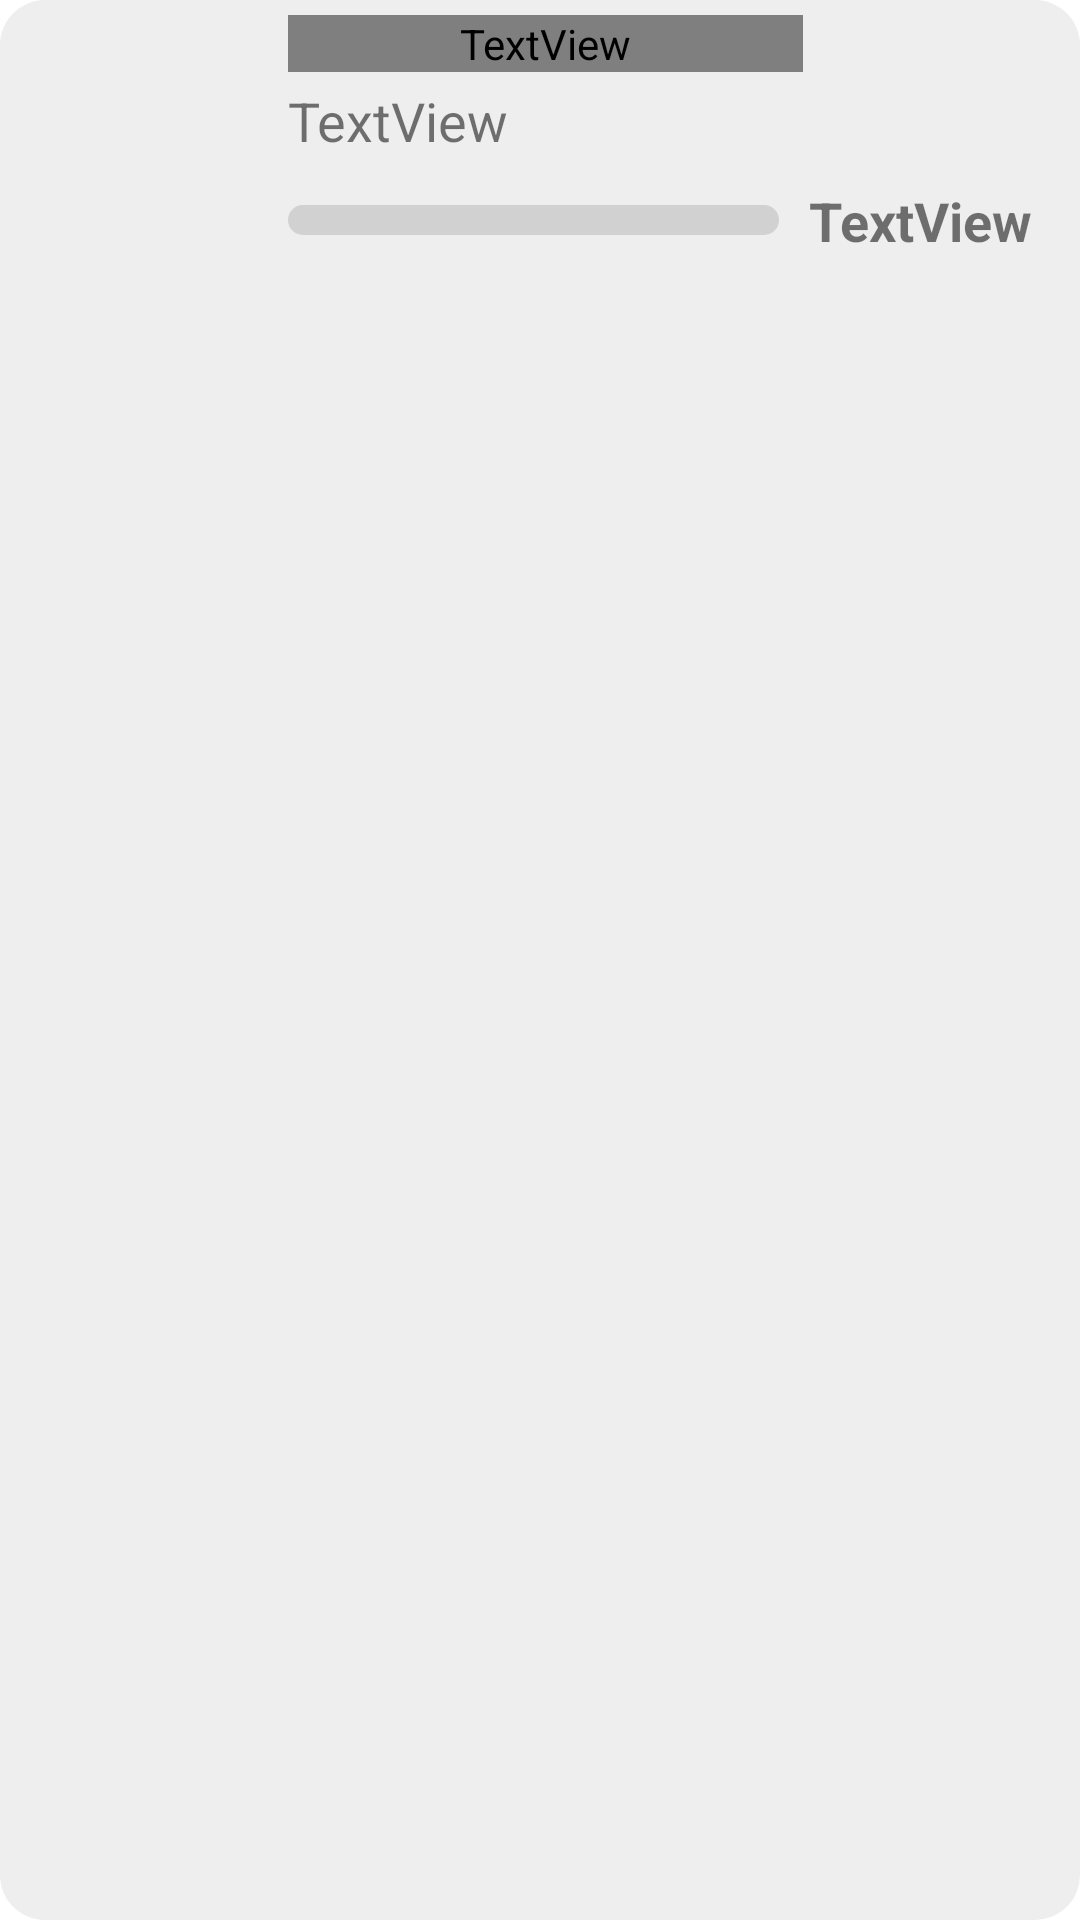

Produce the Android XML layout that renders to this screen, including the resource entries it uses.
<!-- AndroidManifest.xml: application theme Theme.WordLauncher -->
<!-- res/layout/achievements_item.xml -->
<?xml version="1.0" encoding="utf-8"?>
<androidx.constraintlayout.widget.ConstraintLayout xmlns:android="http://schemas.android.com/apk/res/android"
    xmlns:app="http://schemas.android.com/apk/res-auto"
    xmlns:tools="http://schemas.android.com/tools"
    android:id="@+id/achivId"
    android:layout_width="match_parent"
    android:layout_height="wrap_content"
    android:layout_marginStart="5dp"
    android:layout_marginEnd="15dp"
    android:layout_marginBottom="4dp"
    android:layout_marginTop="6dp"
    android:background="@drawable/ic_step_level_rectangle"
    android:backgroundTint="#EFEEEE">

    <ImageView
        android:id="@+id/imageView"
        android:layout_width="80dp"
        android:layout_height="0dp"
        android:layout_marginStart="8dp"
        android:layout_marginTop="5dp"
        android:layout_marginBottom="5dp"
        app:layout_constraintBottom_toBottomOf="parent"
        app:layout_constraintStart_toStartOf="parent"
        app:layout_constraintTop_toTopOf="parent"
        tools:srcCompat="@tools:sample/avatars" />

    <TextView
        android:id="@+id/achivTxtName"
        android:layout_width="0dp"
        android:layout_height="wrap_content"
        android:layout_marginStart="8dp"
        android:layout_marginEnd="10dp"
        android:fontFamily="sans-serif-medium"
        android:text="Text"
        android:textColor="@color/color_achievements_name"
        android:textSize="20dp"
        app:layout_constraintEnd_toStartOf="@+id/achiv_recev"
        app:layout_constraintStart_toEndOf="@+id/imageView"
        app:layout_constraintTop_toTopOf="@+id/imageView" />

    <TextView
        android:id="@+id/achivTxtDescrip"
        android:layout_width="0dp"
        android:layout_height="wrap_content"
        android:layout_marginTop="4dp"
        android:layout_marginEnd="10dp"
        android:fontFamily="sans-serif"
        android:maxWidth="300dp"
        android:text="TextView"
        android:textAlignment="viewStart"
        android:textSize="18dp"
        app:layout_constraintEnd_toEndOf="parent"
        app:layout_constraintStart_toStartOf="@+id/achivTxtName"
        app:layout_constraintTop_toBottomOf="@+id/achivTxtName" />

    <ProgressBar
        android:id="@+id/achivProgBar"
        style="?android:attr/progressBarStyleHorizontal"
        android:layout_width="0dp"
        android:layout_height="10dp"
        android:layout_marginTop="16dp"
        android:layout_marginEnd="10dp"
        android:progressDrawable="@drawable/custom_progress_achievements"
        app:layout_constraintEnd_toStartOf="@+id/achivTxtCount"
        app:layout_constraintStart_toStartOf="@+id/achivTxtDescrip"
        app:layout_constraintTop_toBottomOf="@+id/achivTxtDescrip" />

    <TextView
        android:id="@+id/achivTxtCount"
        android:layout_width="wrap_content"
        android:layout_height="wrap_content"
        android:layout_marginEnd="16dp"
        android:text="TextView"
        android:textAlignment="center"
        android:textSize="18dp"
        android:textStyle="bold"
        app:layout_constraintBottom_toBottomOf="@+id/achivProgBar"
        app:layout_constraintEnd_toEndOf="parent"
        app:layout_constraintTop_toTopOf="@+id/achivProgBar" />

    <Button
        android:id="@+id/btnAchivSend"
        android:layout_width="180dp"
        android:layout_height="40dp"
        android:text="Receive"
        android:visibility="invisible"
        android:backgroundTint="#2EBA0E"
        android:layout_marginTop="5dp"
        app:layout_constraintBottom_toBottomOf="parent"
        app:layout_constraintStart_toStartOf="@+id/achivTxtDescrip"
        app:layout_constraintTop_toBottomOf="@+id/achivTxtDescrip" />

    <TextView
        android:id="@+id/achiv_recev"
        android:layout_width="wrap_content"
        android:layout_height="wrap_content"
        android:layout_marginEnd="15dp"
        android:visibility="invisible"
        android:textSize="18dp"
        android:textColor="#202020"
        android:text="received"
        app:layout_constraintBottom_toBottomOf="@+id/achivTxtName"
        app:layout_constraintEnd_toEndOf="parent"
        app:layout_constraintTop_toTopOf="@+id/achivTxtName" />
</androidx.constraintlayout.widget.ConstraintLayout>
<!-- resources referenced by this layout -->
<resources>
  <color name="color_achievements_name">#E3DBDB</color>
  <!-- drawable custom_progress_achievements (drawable) -->
  <?xml version="1.0" encoding="utf-8"?>
  <layer-list xmlns:android="http://schemas.android.com/apk/res/android">
      <item android:id="@+id/background">
          <shape android:shape="rectangle">
              <corners android:radius="6dp"/>
              <solid android:color="#D1D1D1"/>
          </shape>
      </item>
  
      <item android:id="@+id/progress">
  
          <scale android:scaleWidth="100%">
              <shape android:shape="rectangle">
                  <corners android:radius="6dp"/>
                  <solid android:color="#47DA13"/>
              </shape>
          </scale>
  
      </item>
  </layer-list>
  <!-- drawable ic_step_level_rectangle (drawable) -->
  <?xml version="1.0" encoding="utf-8"?>
  <shape xmlns:android="http://schemas.android.com/apk/res/android">
      <size
          android:width="430dp"
          android:height="120dp" />
      <solid android:color="#C8E1DF" />
      <corners android:radius="15dp" />
  </shape>
  <style name="Theme.WordLauncher" parent="Theme.MaterialComponents.DayNight.NoActionBar">
          
          <item name="colorPrimary">@color/color_bottom_navigation_selected</item>
          <item name="colorPrimaryVariant">@color/color_holder_phone</item>
          <item name="colorOnPrimary">@color/white</item>
         
          
          <item name="colorSecondary">@color/teal_200</item>
          <item name="colorSecondaryVariant">@color/teal_700</item>
          <item name="colorOnSecondary">@color/black</item>
          
          <item name="android:statusBarColor" tools:targetApi="l">?attr/colorPrimaryVariant</item>
          
      </style>
  <color name="color_bottom_navigation_selected">#F8B5607B</color>
  <color name="color_holder_phone">#EE020202</color>
  <color name="white">#FFFFFFFF</color>
  <color name="teal_200">#FF03DAC5</color>
  <color name="teal_700">#FF018786</color>
  <color name="black">#FF000000</color>
</resources>
